Run: headless pygame with SDL's dummy video driver; simulated clock (each Clock.tick advances the game by its frame time, no real sleeping); random seed 0; keys injected as events and as key.get_pressed() state; mouse plan: one left click at the window centre at the start of phase 2, then a move to the lower-right quarter at the start of phase 3.
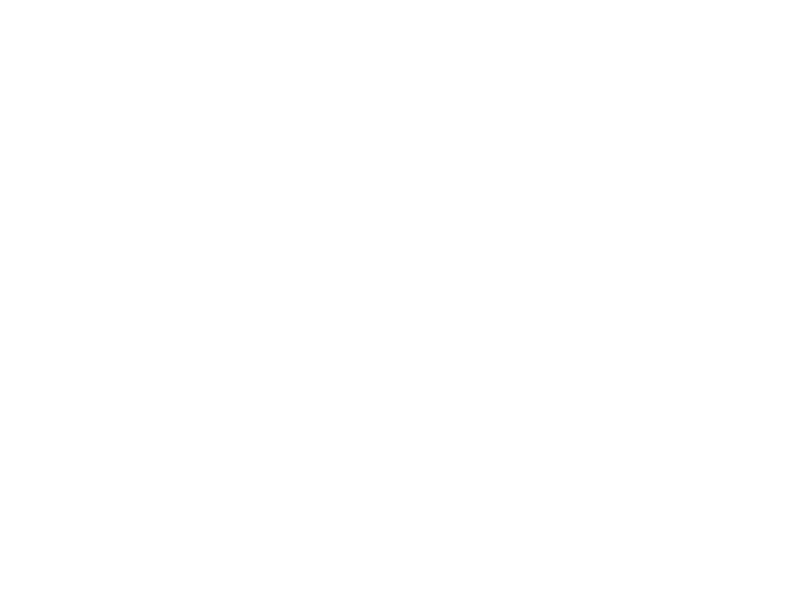
Frame 1 of 4 · flips 1–60 · no input
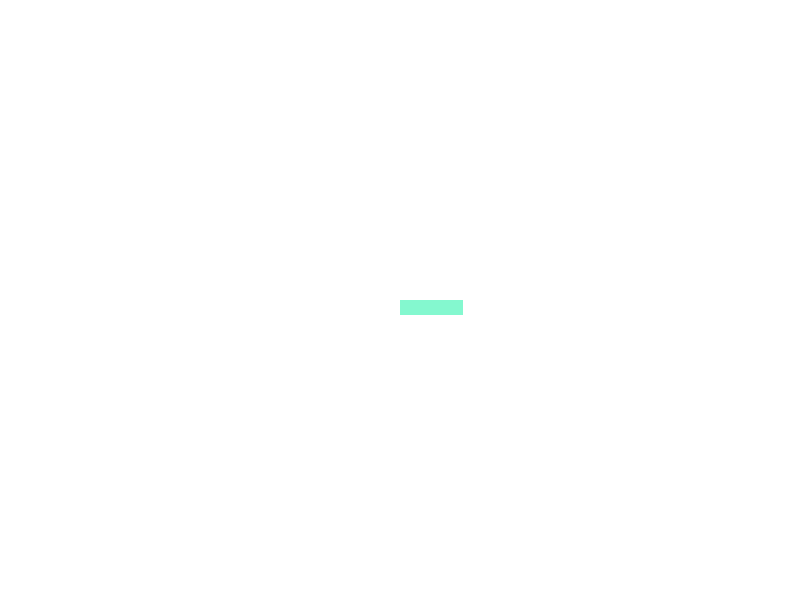
Frame 2 of 4 · flips 61–180 · clicked the window centre · tapped SPACE, RETURN · held RIGHT (→), D
Frame 3 of 4 · flips 181–300 · moved the mouse to the lower-right quarter · held DOWN (↓), S · screen unchanged from frame 2, image omitted
Frame 4 of 4 · flips 301–420 · held LEFT (←), A, UP (↑), W · screen unchanged from frame 3, image omitted

The pygame program that drew these frames:

import pygame
import random

from abc import ABC, abstractmethod


# Base abstract class for shapes
class Shape(ABC):
    def __init__(self, x, y):
        self.x = x
        self.y = y

    @abstractmethod
    def draw(self, surface):
        pass

# Circle class inheriting from Shape
class Circle(Shape):
    def __init__(self, x, y):
        super().__init__(x, y)
        self.radius = random.randint(10, 50)
        self.color = (random.randint(0, 255), random.randint(0, 255), random.randint(0, 255))

    # draw Circle on a given surface
    def draw(self, surface):
        pygame.draw.circle(surface, self.color, (self.x, self.y), self.radius)


# Rectangle class inheriting from Shape
class Rectangle(Shape):
    def __init__(self, x, y):
        super().__init__(x, y)
        self.width = random.randint(10, 100)
        self.height = random.randint(10, 100)
        self.color = (random.randint(0, 255), random.randint(0, 255), random.randint(0, 255))

    # draw Rectangle on a given surface
    def draw(self, surface):
        pygame.draw.rect(surface, self.color, (self.x, self.y, self.width, self.height))


# ShapeFactory class for creating shape instances (simple version)
class ShapeFactory:
    @staticmethod
    def create_shape(context):
        if context.shape_type == "Circle":
            return Circle(context.x, context.y)
        elif context.shape_type == "Rectangle":
            return Rectangle(context.x, context.y)
        else:
            raise ValueError("Invalid shape type")

# ShapeContext class to hold Factory parameters
class ShapeContext:
    def __init__(self, shape_type, x, y):
        self.shape_type = shape_type
        self.x = x
        self.y = y


# Main function to set up and run the game loop
def main():
    pygame.init()
    screen = pygame.display.set_mode((800, 600))
    pygame.display.set_caption("Random Shapes")
    clock = pygame.time.Clock()

    shape_factory = ShapeFactory()
    shapes = []  # list to store created shapes
    running = True

    # Main game loop
    while running:
        # Process events
        for event in pygame.event.get():
            if event.type == pygame.QUIT:
                running = False
            # create a random shape on mouse click
            elif event.type == pygame.MOUSEBUTTONDOWN:
                x,y = pygame.mouse.get_pos()
                shape_type = random.choice(["Circle", "Rectangle"])
                context = ShapeContext(shape_type, x, y)
                shape = shape_factory.create_shape(context)
                shapes.append(shape)

        # Clear the screen
        screen.fill((255, 255, 255))

        # Draw all the shapes
        for shape in shapes:
            shape.draw(screen)

        # Update the display
        pygame.display.flip()
        clock.tick(60)

    pygame.quit()

if __name__ == '__main__':
    main()
